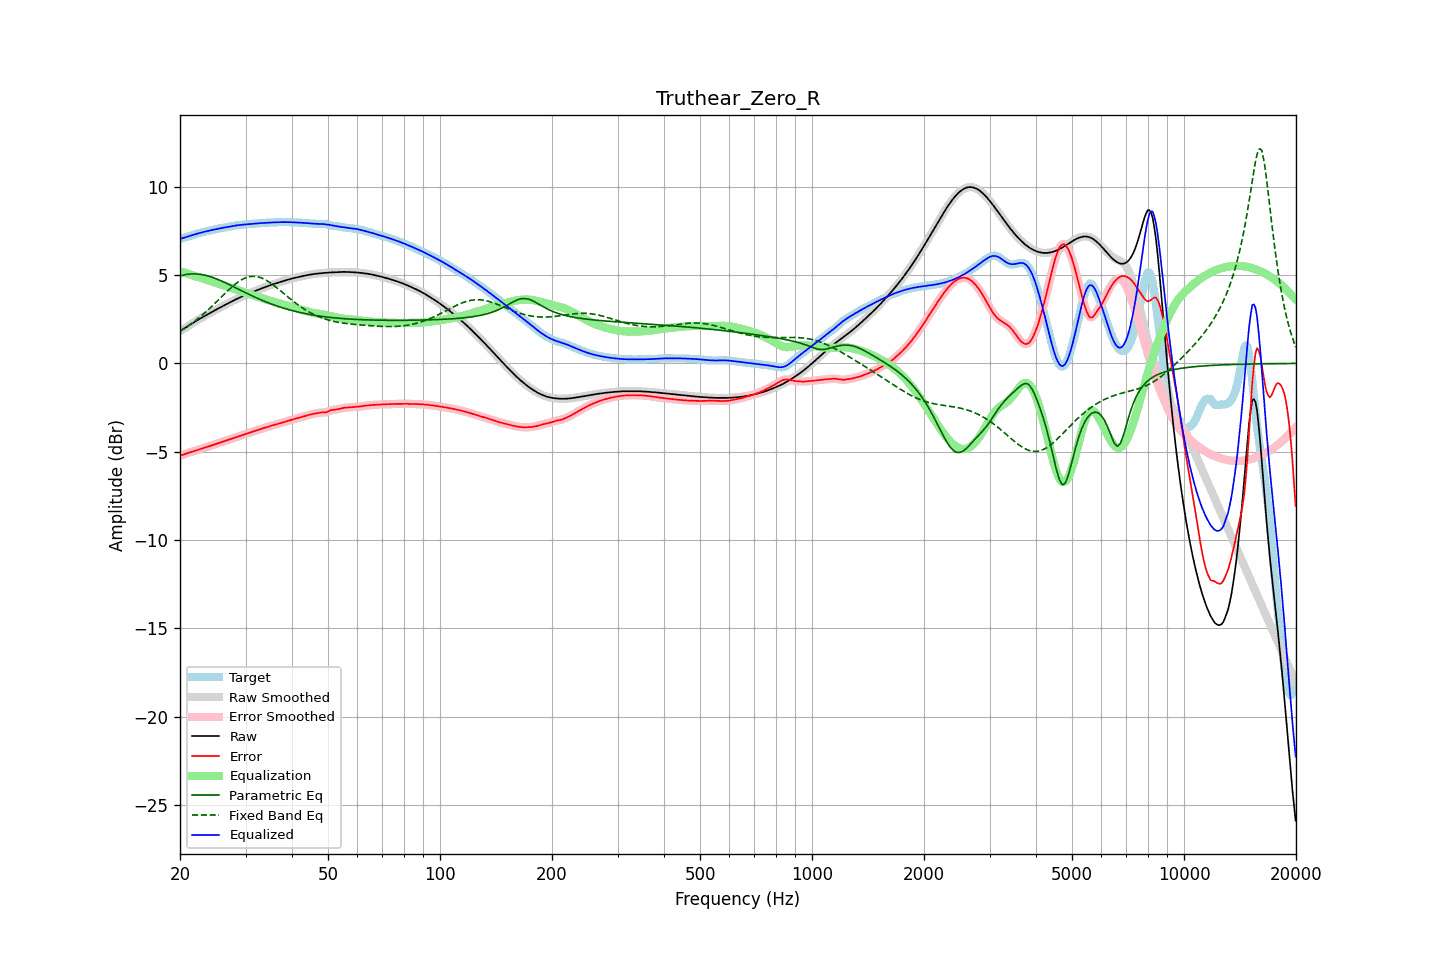

The table this chart was drawn from, first rows:
frequency, raw, error, smoothed, error_smoothed, equalization, parametric_eq, fixed_band_eq, equalized_raw, equalized_smoothed, target
20.00, 1.82, -5.23, 1.82, -5.23, 5.23, 4.95, 1.84, 7.05, 7.05, 7.05
20.20, 1.88, -5.19, 1.88, -5.19, 5.19, 4.98, 1.89, 7.07, 7.07, 7.07
20.40, 1.94, -5.16, 1.94, -5.16, 5.16, 5.00, 1.94, 7.10, 7.10, 7.10
20.61, 2.00, -5.13, 2.00, -5.13, 5.13, 5.02, 2.00, 7.13, 7.13, 7.13
20.81, 2.06, -5.10, 2.06, -5.10, 5.10, 5.04, 2.06, 7.16, 7.16, 7.16
21.02, 2.12, -5.07, 2.12, -5.07, 5.07, 5.05, 2.12, 7.18, 7.18, 7.18
21.23, 2.17, -5.04, 2.17, -5.04, 5.04, 5.06, 2.18, 7.21, 7.21, 7.21
21.44, 2.23, -5.01, 2.23, -5.01, 5.01, 5.06, 2.25, 7.24, 7.24, 7.24
21.66, 2.29, -4.98, 2.29, -4.98, 4.98, 5.07, 2.31, 7.27, 7.27, 7.27
21.87, 2.35, -4.95, 2.35, -4.95, 4.95, 5.07, 2.38, 7.30, 7.30, 7.30
22.09, 2.40, -4.92, 2.40, -4.92, 4.92, 5.06, 2.45, 7.33, 7.33, 7.33
22.31, 2.46, -4.90, 2.46, -4.90, 4.90, 5.06, 2.52, 7.35, 7.35, 7.35
22.54, 2.51, -4.87, 2.51, -4.87, 4.87, 5.05, 2.60, 7.38, 7.38, 7.38
22.76, 2.56, -4.84, 2.56, -4.84, 4.84, 5.04, 2.67, 7.40, 7.40, 7.40
22.99, 2.61, -4.81, 2.61, -4.81, 4.81, 5.02, 2.75, 7.43, 7.42, 7.43
23.22, 2.66, -4.79, 2.66, -4.78, 4.78, 5.00, 2.83, 7.45, 7.45, 7.45
23.45, 2.71, -4.76, 2.71, -4.76, 4.75, 4.98, 2.91, 7.47, 7.47, 7.47
23.69, 2.77, -4.73, 2.77, -4.73, 4.72, 4.96, 2.99, 7.49, 7.49, 7.49
23.92, 2.82, -4.69, 2.82, -4.69, 4.69, 4.93, 3.07, 7.51, 7.51, 7.51
24.16, 2.87, -4.66, 2.87, -4.66, 4.66, 4.90, 3.16, 7.53, 7.53, 7.53
24.40, 2.92, -4.63, 2.92, -4.63, 4.63, 4.88, 3.25, 7.55, 7.55, 7.55
24.65, 2.97, -4.60, 2.97, -4.60, 4.60, 4.84, 3.33, 7.57, 7.57, 7.57
24.89, 3.02, -4.57, 3.02, -4.57, 4.57, 4.81, 3.42, 7.59, 7.59, 7.59
25.14, 3.07, -4.54, 3.07, -4.54, 4.54, 4.77, 3.51, 7.61, 7.61, 7.61
25.39, 3.12, -4.51, 3.12, -4.51, 4.51, 4.74, 3.60, 7.63, 7.63, 7.63
25.65, 3.17, -4.48, 3.17, -4.48, 4.48, 4.70, 3.69, 7.65, 7.65, 7.65
25.91, 3.21, -4.45, 3.21, -4.45, 4.45, 4.66, 3.78, 7.66, 7.66, 7.66
26.16, 3.26, -4.42, 3.26, -4.42, 4.42, 4.62, 3.87, 7.68, 7.68, 7.68
26.43, 3.31, -4.39, 3.31, -4.39, 4.39, 4.58, 3.96, 7.70, 7.70, 7.70
26.69, 3.36, -4.36, 3.36, -4.36, 4.36, 4.53, 4.05, 7.71, 7.71, 7.71
26.96, 3.41, -4.32, 3.41, -4.32, 4.33, 4.49, 4.14, 7.73, 7.73, 7.73
27.23, 3.45, -4.29, 3.45, -4.29, 4.29, 4.44, 4.22, 7.75, 7.75, 7.75
27.50, 3.50, -4.26, 3.50, -4.26, 4.26, 4.40, 4.30, 7.76, 7.76, 7.76
27.77, 3.55, -4.23, 3.55, -4.23, 4.23, 4.35, 4.38, 7.78, 7.78, 7.78
28.05, 3.59, -4.20, 3.59, -4.20, 4.20, 4.31, 4.46, 7.80, 7.80, 7.80
28.33, 3.64, -4.17, 3.64, -4.17, 4.17, 4.26, 4.53, 7.81, 7.81, 7.81
28.62, 3.68, -4.14, 3.68, -4.14, 4.14, 4.22, 4.60, 7.82, 7.82, 7.82
28.90, 3.72, -4.11, 3.72, -4.11, 4.11, 4.17, 4.66, 7.83, 7.83, 7.83
29.19, 3.76, -4.08, 3.76, -4.08, 4.08, 4.13, 4.72, 7.84, 7.84, 7.84
29.48, 3.80, -4.05, 3.80, -4.05, 4.05, 4.08, 4.77, 7.85, 7.85, 7.85
29.78, 3.84, -4.02, 3.84, -4.02, 4.02, 4.04, 4.81, 7.86, 7.86, 7.86
30.08, 3.88, -3.99, 3.88, -3.99, 3.99, 3.99, 4.85, 7.87, 7.87, 7.87
30.38, 3.92, -3.96, 3.92, -3.96, 3.96, 3.95, 4.88, 7.88, 7.88, 7.88
30.68, 3.96, -3.93, 3.96, -3.93, 3.93, 3.90, 4.90, 7.89, 7.89, 7.89
30.99, 3.99, -3.90, 3.99, -3.90, 3.90, 3.86, 4.92, 7.89, 7.89, 7.90
31.30, 4.03, -3.87, 4.03, -3.87, 3.87, 3.82, 4.93, 7.90, 7.90, 7.90
31.61, 4.07, -3.84, 4.07, -3.84, 3.84, 3.78, 4.93, 7.91, 7.91, 7.91
31.93, 4.11, -3.81, 4.11, -3.81, 3.81, 3.73, 4.92, 7.92, 7.92, 7.92
32.24, 4.15, -3.78, 4.15, -3.78, 3.78, 3.69, 4.91, 7.93, 7.93, 7.93
32.57, 4.18, -3.75, 4.18, -3.75, 3.75, 3.65, 4.89, 7.93, 7.93, 7.93
32.89, 4.22, -3.72, 4.22, -3.72, 3.72, 3.61, 4.86, 7.94, 7.94, 7.94
33.22, 4.25, -3.69, 4.25, -3.69, 3.69, 3.57, 4.83, 7.95, 7.95, 7.95
33.55, 4.29, -3.66, 4.29, -3.66, 3.66, 3.54, 4.79, 7.95, 7.95, 7.95
33.89, 4.32, -3.63, 4.32, -3.63, 3.63, 3.50, 4.74, 7.96, 7.96, 7.96
34.23, 4.36, -3.61, 4.36, -3.61, 3.61, 3.46, 4.69, 7.96, 7.96, 7.96
34.57, 4.39, -3.58, 4.39, -3.58, 3.58, 3.43, 4.63, 7.97, 7.97, 7.97
34.92, 4.42, -3.55, 4.42, -3.55, 3.55, 3.39, 4.57, 7.97, 7.97, 7.97
35.27, 4.45, -3.52, 4.45, -3.52, 3.52, 3.36, 4.51, 7.98, 7.98, 7.98
35.62, 4.48, -3.50, 4.48, -3.50, 3.50, 3.32, 4.44, 7.98, 7.98, 7.98
35.97, 4.51, -3.47, 4.51, -3.47, 3.47, 3.29, 4.37, 7.99, 7.99, 7.99
... 635 more rows
